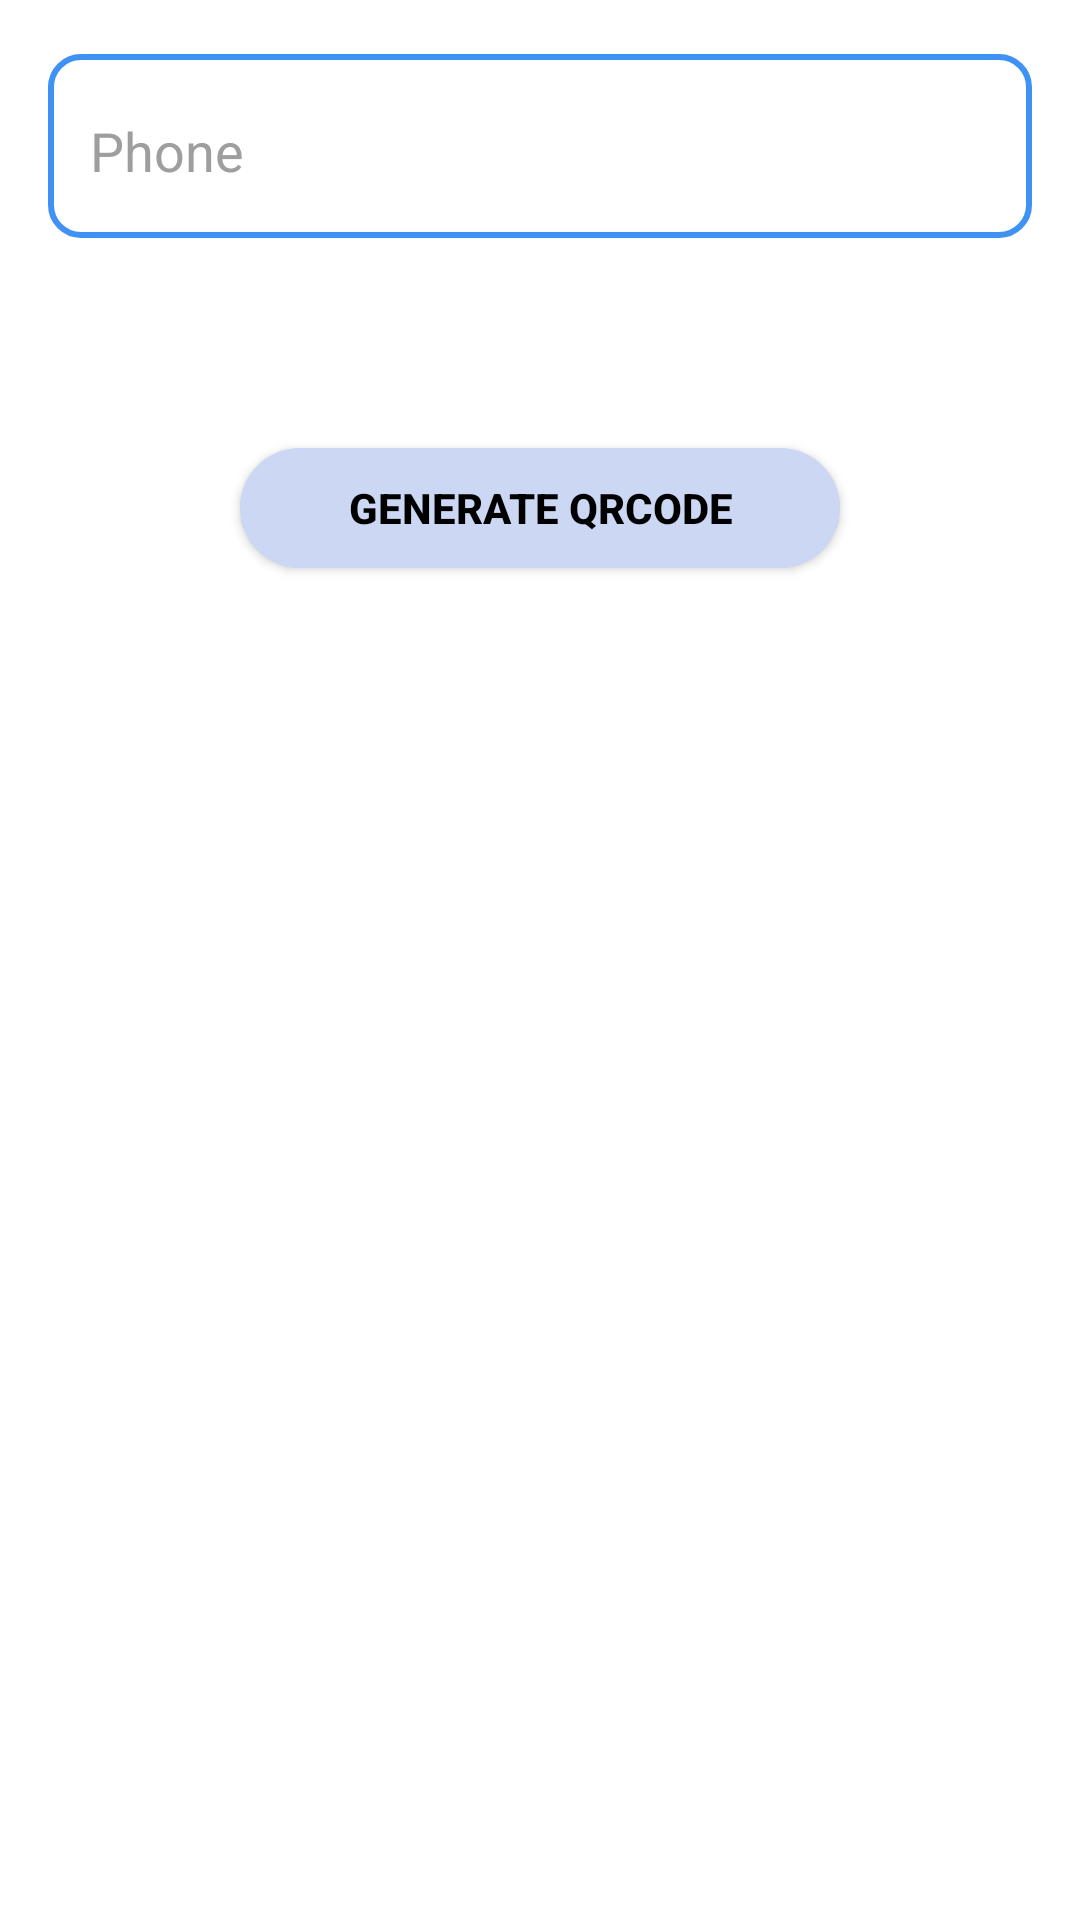

Layout XML and referenced resources for this Android screen:
<!-- AndroidManifest.xml: application theme Theme.QrScanner -->
<!-- res/layout/fragment_phone_generate.xml -->
<?xml version="1.0" encoding="utf-8"?>
<androidx.core.widget.NestedScrollView xmlns:android="http://schemas.android.com/apk/res/android"
    xmlns:app="http://schemas.android.com/apk/res-auto"
    android:layout_width="match_parent"
    android:layout_height="match_parent"
    android:scrollbars="none">

    <LinearLayout
        android:layout_width="match_parent"
        android:layout_height="wrap_content"
        android:orientation="vertical">

        <LinearLayout
            android:layout_width="match_parent"
            android:layout_height="wrap_content"
            android:layout_marginHorizontal="@dimen/dimen_16dp"
            android:layout_marginTop="@dimen/dimen_18dp"
            android:background="@drawable/button_background"
            android:padding="@dimen/dimen_10dp">

            <EditText
                android:id="@+id/edit_text"
                style="@style/EditTextStyle"
                android:layout_width="match_parent"
                android:layout_height="wrap_content"
                android:backgroundTint="@color/app_default"
                android:digits="+0123456789"
                android:gravity="start|top"
                android:hint="@string/phone"
                android:imeOptions="actionDone"
                android:inputType="phone"
                android:lines="1"
                android:maxLines="1" />
        </LinearLayout>

        <androidx.appcompat.widget.AppCompatButton
            android:id="@+id/generateQrcode"
            android:layout_width="@dimen/dimen_200dp"
            android:layout_height="@dimen/dimen_40dp"
            android:layout_gravity="center_horizontal"
            android:layout_marginTop="@dimen/dimen_70dp"
            android:layout_marginBottom="@dimen/dimen_30dp"
            android:background="@drawable/circle_button_background"
            android:clickable="false"
            android:elevation="@dimen/dimen_8dp"
            android:text="@string/generate_qrcode"
            android:textColor="@color/black"
            android:textStyle="bold" />

    </LinearLayout>
</androidx.core.widget.NestedScrollView>
<!-- resources referenced by this layout -->
<resources>
  <color name="app_default">#3F92F4</color>
  <color name="black">#FF000000</color>
  <dimen name="dimen_10dp">10dp</dimen>
  <dimen name="dimen_16dp">16dp</dimen>
  <dimen name="dimen_18dp">18dp</dimen>
  <dimen name="dimen_200dp">200dp</dimen>
  <dimen name="dimen_30dp">30dp</dimen>
  <dimen name="dimen_40dp">40dp</dimen>
  <dimen name="dimen_70dp">70dp</dimen>
  <dimen name="dimen_8dp">8dp</dimen>
  <!-- drawable button_background (drawable) -->
  <?xml version="1.0" encoding="utf-8"?>
  <layer-list xmlns:android="http://schemas.android.com/apk/res/android">
      <item>
          <shape>
              <corners android:radius="10dp" />
  
              <padding
                  android:bottom="1dp"
                  android:left="1dp"
                  android:right="1dp"
                  android:top="1dp" />
  
  
              <stroke android:color="@color/app_default" android:width="2dp" />
          </shape>
      </item>
  </layer-list>
  <!-- drawable circle_button_background (drawable) -->
  <?xml version="1.0" encoding="utf-8"?>
  <layer-list xmlns:android="http://schemas.android.com/apk/res/android">
      <item>
          <shape>
              <corners android:radius="50dp" />
  
              <padding
                  android:bottom="1dp"
                  android:left="1dp"
                  android:right="1dp"
                  android:top="1dp" />
  
              <solid android:color="@color/app_default_transparent"/>
          </shape>
      </item>
  </layer-list>
  <string name="generate_qrcode">Generate Qrcode</string>
  <string name="phone">Phone</string>
  <style name="EditTextStyle">
          <item name="android:textColor">@color/black</item>
          <item name="hintTextColor">@color/edit_text_hint_color</item>
          <item name="android:textColorHint">@color/edit_text_hint_color</item>
          <item name="backgroundTint">@color/white</item>
      </style>
  <style name="Theme.QrScanner" parent="Theme.MaterialComponents.DayNight.NoActionBar">
          
          <item name="colorPrimary">@color/app_default</item>
          <item name="colorPrimaryVariant">@color/app_default_light</item>
          <item name="colorOnPrimary">@color/white</item>
          
          <item name="colorSecondary">@color/app_default</item>
          <item name="colorSecondaryVariant">@color/app_default_light</item>
          <item name="colorOnSecondary">@color/black</item>
          
          <item name="android:statusBarColor" tools:targetApi="l">?attr/colorPrimaryVariant</item>
          
      </style>
  <color name="app_default_transparent">#CBD7F3</color>
  <color name="edit_text_hint_color">#9E9E9E</color>
  <color name="white">#FFFFFFFF</color>
  <color name="app_default_light">#549FF8</color>
</resources>
